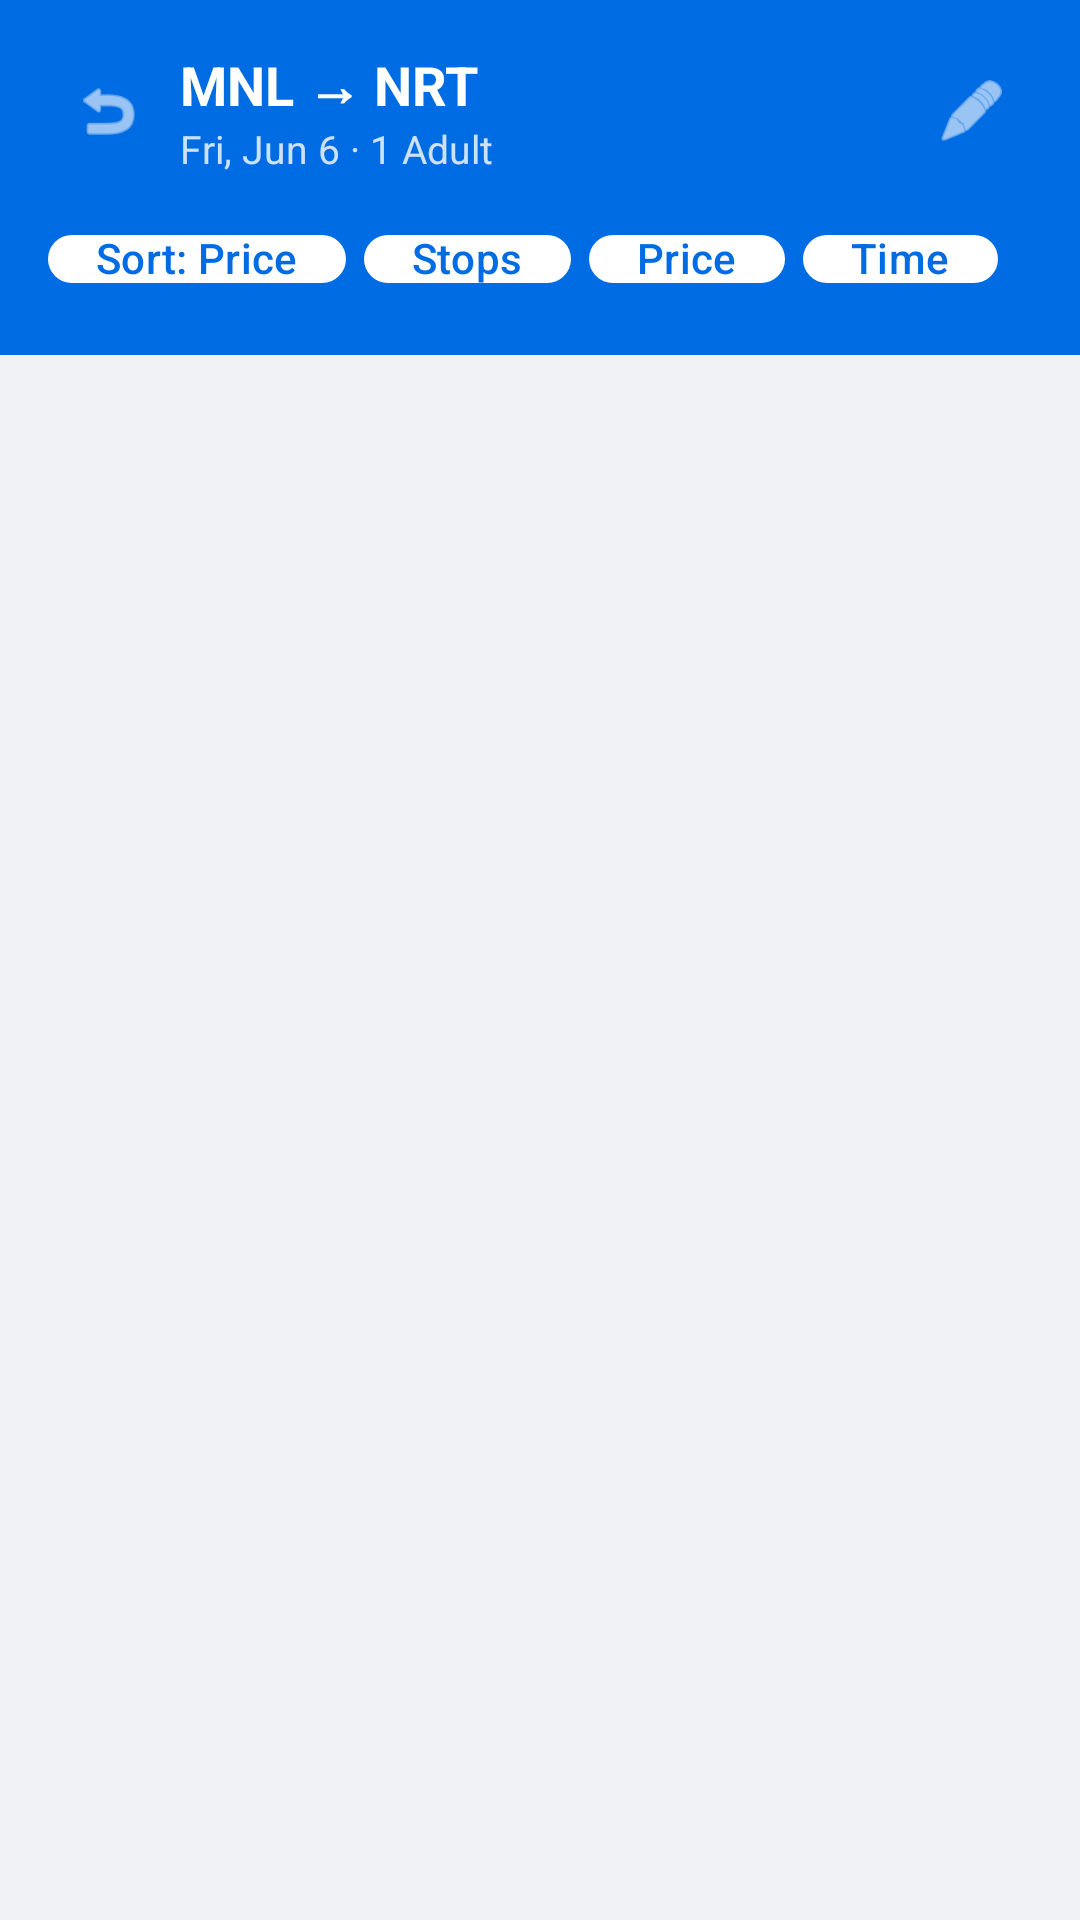

Here is an Android app screen rendered from its layout file. Give the layout XML and the strings, colors and styles it references.
<!-- AndroidManifest.xml: application theme Theme.TripFlights -->
<!-- res/layout/fragment_search_results.xml -->
<?xml version="1.0" encoding="utf-8"?>
<LinearLayout xmlns:android="http://schemas.android.com/apk/res/android"
    xmlns:app="http://schemas.android.com/apk/res-auto"
    android:layout_width="match_parent"
    android:layout_height="match_parent"
    android:orientation="vertical"
    android:background="@color/background">

    
    <LinearLayout
        android:layout_width="match_parent"
        android:layout_height="wrap_content"
        android:background="@color/brand_primary"
        android:orientation="vertical"
        android:padding="16dp">

        <LinearLayout
            android:layout_width="match_parent"
            android:layout_height="wrap_content"
            android:orientation="horizontal"
            android:gravity="center_vertical">

            <ImageView
                android:id="@+id/btnBack"
                android:layout_width="40dp"
                android:layout_height="40dp"
                android:src="@android:drawable/ic_menu_revert"
                app:tint="@color/brand_on_primary"
                android:padding="8dp"
                android:background="?attr/selectableItemBackgroundBorderless" />

            <LinearLayout
                android:layout_width="0dp"
                android:layout_height="wrap_content"
                android:layout_weight="1"
                android:orientation="vertical"
                android:layout_marginStart="4dp">

                <TextView
                    android:id="@+id/tvRoute"
                    android:layout_width="wrap_content"
                    android:layout_height="wrap_content"
                    android:text="MNL → NRT"
                    android:textColor="@color/brand_on_primary"
                    android:textSize="18sp"
                    android:textStyle="bold" />

                <TextView
                    android:id="@+id/tvSearchMeta"
                    android:layout_width="wrap_content"
                    android:layout_height="wrap_content"
                    android:text="Fri, Jun 6 · 1 Adult"
                    android:textColor="#CCFFFFFF"
                    android:textSize="13sp" />

            </LinearLayout>

            <ImageView
                android:id="@+id/btnEditSearch"
                android:layout_width="40dp"
                android:layout_height="40dp"
                android:src="@android:drawable/ic_menu_edit"
                app:tint="@color/brand_on_primary"
                android:padding="8dp"
                android:background="?attr/selectableItemBackgroundBorderless" />

        </LinearLayout>

        
        <HorizontalScrollView
            android:layout_width="match_parent"
            android:layout_height="wrap_content"
            android:layout_marginTop="12dp"
            android:scrollbars="none">

            <LinearLayout
                android:layout_width="wrap_content"
                android:layout_height="wrap_content"
                android:orientation="horizontal">

                <com.google.android.material.chip.Chip
                    android:id="@+id/chipSort"
                    style="@style/Widget.Material3.Chip.Filter"
                    android:layout_width="wrap_content"
                    android:layout_height="32dp"
                    android:text="Sort: Price"
                    android:textColor="@color/brand_primary"
                    android:textStyle="bold"
                    android:layout_marginEnd="6dp"
                    app:chipBackgroundColor="#FFFFFF"
                    app:chipStrokeColor="#FFFFFF"
                    app:chipStrokeWidth="0dp" />

                <com.google.android.material.chip.Chip
                    android:id="@+id/chipStops"
                    style="@style/Widget.Material3.Chip.Filter"
                    android:layout_width="wrap_content"
                    android:layout_height="32dp"
                    android:text="Stops"
                    android:textColor="@color/brand_primary"
                    android:textStyle="bold"
                    android:layout_marginEnd="6dp"
                    app:chipBackgroundColor="#FFFFFF"
                    app:chipStrokeColor="#FFFFFF"
                    app:chipStrokeWidth="0dp" />

                <com.google.android.material.chip.Chip
                    android:id="@+id/chipPrice"
                    style="@style/Widget.Material3.Chip.Filter"
                    android:layout_width="wrap_content"
                    android:layout_height="32dp"
                    android:text="Price"
                    android:textColor="@color/brand_primary"
                    android:textStyle="bold"
                    android:layout_marginEnd="6dp"
                    app:chipBackgroundColor="#FFFFFF"
                    app:chipStrokeColor="#FFFFFF"
                    app:chipStrokeWidth="0dp" />

                <com.google.android.material.chip.Chip
                    android:id="@+id/chipTime"
                    style="@style/Widget.Material3.Chip.Filter"
                    android:layout_width="wrap_content"
                    android:layout_height="32dp"
                    android:text="Time"
                    android:textColor="@color/brand_primary"
                    android:textStyle="bold"
                    app:chipBackgroundColor="#FFFFFF"
                    app:chipStrokeColor="#FFFFFF"
                    app:chipStrokeWidth="0dp" />

            </LinearLayout>

        </HorizontalScrollView>

    </LinearLayout>

    
    <LinearLayout
        android:id="@+id/layoutLoading"
        android:layout_width="match_parent"
        android:layout_height="0dp"
        android:layout_weight="1"
        android:orientation="vertical"
        android:gravity="center"
        android:visibility="gone">

        <ProgressBar
            android:layout_width="48dp"
            android:layout_height="48dp"
            android:indeterminateTint="@color/brand_primary" />

        <TextView
            android:layout_width="wrap_content"
            android:layout_height="wrap_content"
            android:layout_marginTop="16dp"
            android:text="Searching for the best flights..."
            android:textColor="@color/text_secondary"
            android:textSize="14sp" />

    </LinearLayout>

    
    <LinearLayout
        android:id="@+id/layoutEmpty"
        android:layout_width="match_parent"
        android:layout_height="0dp"
        android:layout_weight="1"
        android:orientation="vertical"
        android:gravity="center"
        android:padding="32dp"
        android:visibility="gone">

        <TextView
            android:layout_width="wrap_content"
            android:layout_height="wrap_content"
            android:text="✈"
            android:textSize="64sp" />

        <TextView
            android:layout_width="wrap_content"
            android:layout_height="wrap_content"
            android:layout_marginTop="16dp"
            android:text="No flights found"
            android:textColor="@color/text_primary"
            android:textSize="18sp"
            android:textStyle="bold" />

        <TextView
            android:layout_width="wrap_content"
            android:layout_height="wrap_content"
            android:layout_marginTop="8dp"
            android:gravity="center"
            android:text="Try different dates or airports"
            android:textColor="@color/text_secondary"
            android:textSize="14sp" />

    </LinearLayout>

    
    <TextView
        android:id="@+id/tvResultCount"
        android:layout_width="wrap_content"
        android:layout_height="wrap_content"
        android:layout_marginHorizontal="16dp"
        android:layout_marginTop="12dp"
        android:layout_marginBottom="4dp"
        android:text="12 flights found"
        android:textColor="@color/text_secondary"
        android:textSize="13sp"
        android:visibility="gone" />

    <androidx.recyclerview.widget.RecyclerView
        android:id="@+id/rvFlights"
        android:layout_width="match_parent"
        android:layout_height="0dp"
        android:layout_weight="1"
        android:paddingHorizontal="16dp"
        android:paddingBottom="16dp"
        android:clipToPadding="false"
        app:layoutManager="androidx.recyclerview.widget.LinearLayoutManager" />

</LinearLayout>
<!-- resources referenced by this layout -->
<resources>
  <color name="background">#F0F2F5</color>
  <color name="brand_on_primary">#FFFFFF</color>
  <color name="brand_primary">#006CE4</color>
  <color name="text_primary">#1A1A1A</color>
  <color name="text_secondary">#6B7280</color>
  <style name="Theme.TripFlights" parent="Base.Theme.TripFlights" />
  <style name="Base.Theme.TripFlights" parent="Theme.Material3.Light.NoActionBar">
          <item name="colorPrimary">@color/brand_primary</item>
          <item name="colorPrimaryVariant">@color/brand_primary_dark</item>
          <item name="colorOnPrimary">@color/brand_on_primary</item>
          <item name="colorSecondary">@color/cta_orange</item>
          <item name="colorOnSecondary">@color/brand_on_primary</item>
          <item name="android:colorBackground">@color/background</item>
          <item name="colorSurface">@color/surface</item>
          <item name="colorOnSurface">@color/text_primary</item>
          <item name="colorOnSurfaceVariant">@color/text_secondary</item>
          <item name="colorError">@color/error_color</item>
          <item name="android:statusBarColor" tools:targetApi="21">@color/brand_primary</item>
          <item name="android:navigationBarColor" tools:targetApi="21">@color/surface</item>
          <item name="android:windowLightStatusBar" tools:targetApi="23">false</item>
      </style>
  <color name="brand_primary_dark">#0052B0</color>
  <color name="cta_orange">#FF6B00</color>
  <color name="surface">#FFFFFF</color>
  <color name="error_color">#EF4444</color>
</resources>
